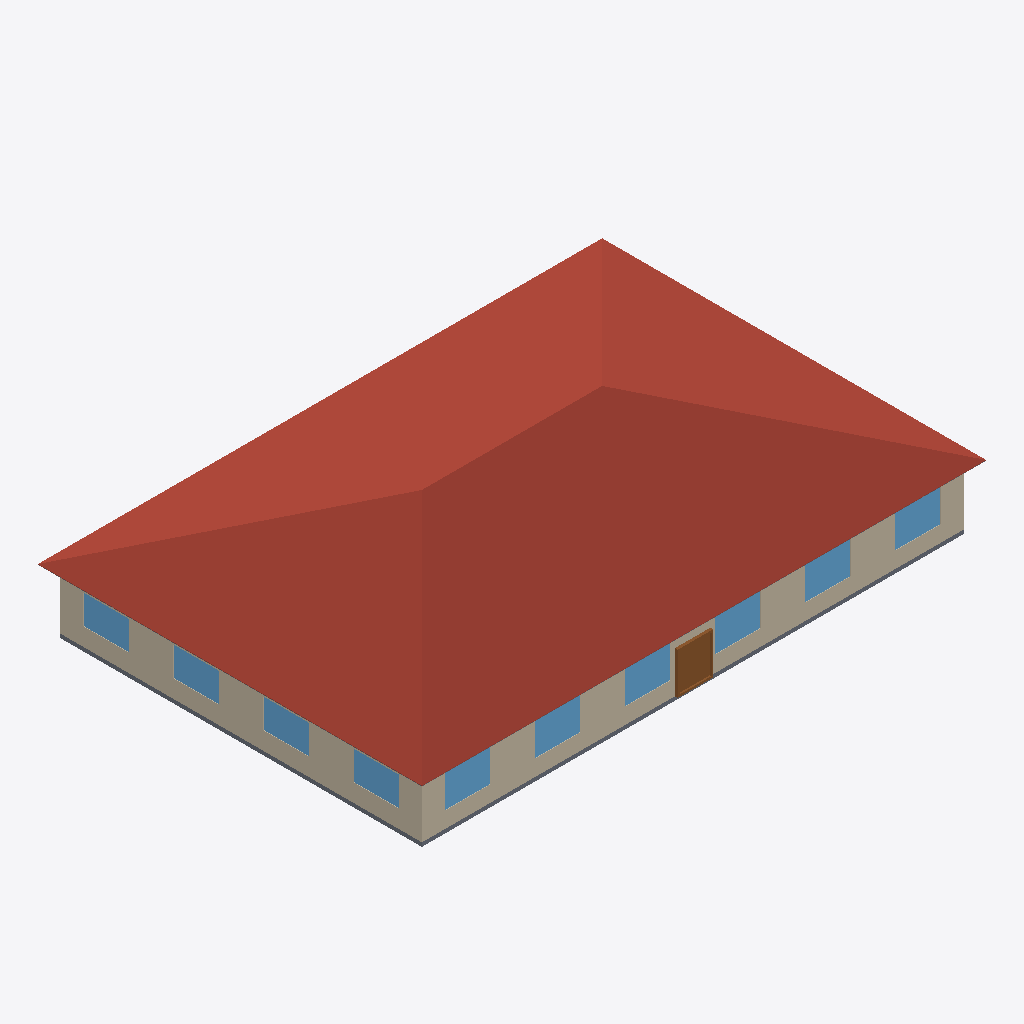
Isometric view of an IFC building model (IFC-SPF (STEP), schema IFC4, length unit metre), seen from the south-west, elements coloured by IFC class: 10 windows (light blue), 4 roofs (red-brown), 3 walls (beige), 2 slabs (grey), 1 door (brown).
Extent 28.9 m × 19.7 m × 6.6 m (x, y, z). Elements (41): 20 IfcWindow, 12 IfcWall, 4 IfcRoof, 3 IfcDoor, 2 IfcSlab.

HEADER;
FILE_DESCRIPTION(('ViewDefinition [CoordinationView]'),'2;1');
FILE_NAME('small_office.ifc','2024-09-09T21:28:56',(''),(''),'IfcOpenShell 0.7.0','IfcOpenShell 0.7.0','');
FILE_SCHEMA(('IFC4'));
ENDSEC;
DATA;
#23=IFCPROJECT('2yUCyZKkz4kBtjghxnDyhX',#5,'ASHRAE901_OfficeSmall_STD2022_Miami','','','Project002','',(#21),#19);
#24=IFCSITE('2PBPZlMbX0LPqtR2PL$NPm',#5,'Site','',$,$,$,'Site',.COMPLEX.,$,$,$,$,$);
#25=IFCBUILDING('1nF0b0gVPFs8KigrZAk9Zd',#5,'Building','',$,$,$,'Building',.COMPLEX.,$,$,$);
#26=IFCBUILDINGSTOREY('35AHTBHGz5f8vb8hApTGmK',#5,'Ground_level','',$,$,$,'Floor',.COMPLEX.,$);
#1792=IFCBUILDINGSTOREY('1JyZTyhPD1LBtmBFwFe$fo',#5,'Attic_level','',$,$,$,'Floor',.ELEMENT.,$);
#1876=IFCROOF('15HwQuKTX2$hlWqEqpxeq1',#5,'Attic_roof_south','',$,#40,#1875,$,.FLAT_ROOF.);
#1902=IFCROOF('3U0j_6nbP2AuEgNavOE3X7',#5,'Attic_roof_west','',$,#40,#1901,$,.FLAT_ROOF.);
#1819=IFCROOF('3MJ6HySS12VOSL18vWEE8q',#5,'Attic_roof_north','',$,#40,#1818,$,.FLAT_ROOF.);
#1846=IFCROOF('24LQ1ZSjjCxuRYXPjQKOdG',#5,'Attic_roof_east','',$,#40,#1845,$,.FLAT_ROOF.);
#1267=IFCWALL('1wYxBe$C9AUw1r5UfOoFz6',#5,'Perimeter_ZN_1_wall_south','',$,#40,#1266,$,.MOVABLE.);
#80=IFCWALL('0OZcT0NHnAQ8dytt4Pjt6y',#5,'Perimeter_ZN_4_wall_west','',$,#40,#79,$,.MOVABLE.);
#56=IFCSLAB('39CNaCI4nCjOCTudlvzQ8R',#5,'floor','',$,#40,#55,$,.FLOOR.);
#1710=IFCDOOR('2O7JiBsoDCt8ykk_nf15Nu',#5,'Perimeter_ZN_1_wall_south_door','',$,#40,#1709,$,2134.0,1830.0,.DOOR.,.SINGLE_SWING_LEFT.,$);
#1599=IFCWINDOW('10L_OThjv6BOKWKcY8sRbQ',#5,'Perimeter_ZN_1_wall_south_Window_4','',$,#40,#1598,$,1523.0,1830.0,.WINDOW.,.SINGLE_PANEL.,$);
#1591=IFCWINDOW('1bYmNGrvzFuxffhS$DJ4O3',#5,'Perimeter_ZN_1_wall_south_Window_5','',$,#40,#1590,$,1523.0,1830.0,.WINDOW.,.SINGLE_PANEL.,$);
#1623=IFCWINDOW('1dY9Oq$8v9VeCmiPkMRqKQ',#5,'Perimeter_ZN_1_wall_south_Window_1','',$,#40,#1622,$,1523.0,1830.0,.WINDOW.,.SINGLE_PANEL.,$);
#1583=IFCWINDOW('0LoXMrK7X0SRdAp0NohSS5',#5,'Perimeter_ZN_1_wall_south_Window_6','',$,#40,#1582,$,1523.0,1830.0,.WINDOW.,.SINGLE_PANEL.,$);
#1607=IFCWINDOW('3SL0N8vQz7RuviNMY1c5oV',#5,'Perimeter_ZN_1_wall_south_Window_3','',$,#40,#1606,$,1523.0,1830.0,.WINDOW.,.SINGLE_PANEL.,$);
#1615=IFCWINDOW('204NqbGGf0NPYqFsfuPK5A',#5,'Perimeter_ZN_1_wall_south_Window_2','',$,#40,#1614,$,1523.0,1830.0,.WINDOW.,.SINGLE_PANEL.,$);
#308=IFCWINDOW('3vAkMRaUb0qxBi43k3xguM',#5,'Perimeter_ZN_4_wall_west_Window_4','',$,#40,#307,$,1523.0,1830.0,.WINDOW.,.SINGLE_PANEL.,$);
#317=IFCWINDOW('3RazIvcGPDl8swX5jb10Rw',#5,'Perimeter_ZN_4_wall_west_Window_3','',$,#40,#316,$,1523.0,1830.0,.WINDOW.,.SINGLE_PANEL.,$);
#325=IFCWINDOW('2LCoNHvnTA0PjfKavmdHQW',#5,'Perimeter_ZN_4_wall_west_Window_2','',$,#40,#324,$,1523.0,1830.0,.WINDOW.,.SINGLE_PANEL.,$);
#333=IFCWINDOW('2KWlQp58f8fPTGbo6eGtPk',#5,'Perimeter_ZN_4_wall_west_Window_1','',$,#40,#332,$,1523.0,1830.0,.WINDOW.,.SINGLE_PANEL.,$);
#1925=IFCSLAB('3VbzJqbY92TgvDcrhIGCl0',#5,'Attic_floor','',$,#40,#1924,$,.FLOOR.);
#352=IFCWALL('3b2jkUZ3PD6QEm90FR1uD3',#5,'Perimeter_ZN_2_wall_east','',$,#40,#351,$,.MOVABLE.);
ENDSEC;